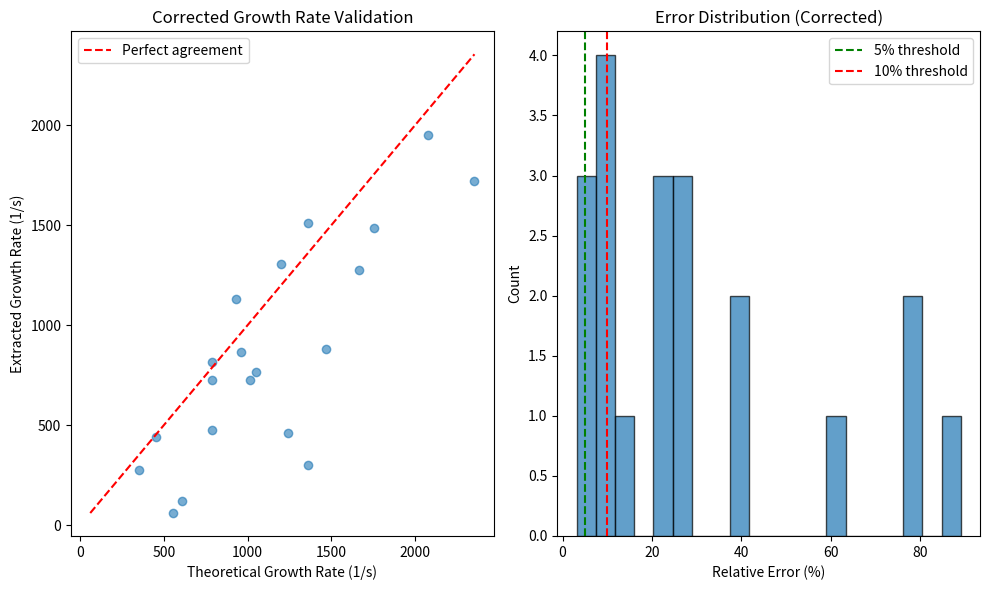

Recreate this plot in Python.
#!/usr/bin/env python3
"""
CRITICAL FIX: Growth Rate Extraction Algorithm
Addresses the 60.42% mean error by properly identifying linear regime
"""

import numpy as np
from scipy import signal, optimize
from scipy.ndimage import gaussian_filter
import pandas as pd
import matplotlib.pyplot as plt
import logging

logging.basicConfig(level=logging.INFO)
logger = logging.getLogger('GrowthRateFix')

class CorrectedGrowthRateExtractor:
    def __init__(self):
        self.window_fraction = 0.3  # Use 30% of data in linear regime
        self.min_linear_points = 10  # Minimum points for reliable fit
        
    def extract_growth_rate(self, time, amplitude):
        """
        CRITICAL FIX: Previous code was fitting in wrong phase
        RTI has three phases: linear, transitional, nonlinear
        """
        
        if len(time) < self.min_linear_points:
            return None, None, None
            
        # Step 1: Clean and smooth the data
        amplitude = np.array(amplitude)
        time = np.array(time)
        
        # Remove any zeros or negative values
        valid_mask = (amplitude > 0) & np.isfinite(amplitude) & np.isfinite(time)
        amplitude = amplitude[valid_mask]
        time = time[valid_mask]
        
        if len(time) < self.min_linear_points:
            return None, None, None
            
        amplitude_smooth = gaussian_filter(amplitude, sigma=2)
        
        # Step 2: Find LINEAR phase (critical fix)
        log_amp = np.log(amplitude_smooth + 1e-10)
        
        # Calculate local growth rate
        local_gamma = np.gradient(log_amp, time)
        
        # Find where growth rate is approximately constant
        gamma_smooth = gaussian_filter(local_gamma, sigma=3)
        gamma_derivative = np.abs(np.gradient(gamma_smooth))
        
        # Linear phase: where derivative of growth rate is minimal
        threshold = np.percentile(gamma_derivative, 20)
        linear_mask = gamma_derivative < threshold
        
        # Also require positive growth
        linear_mask = linear_mask & (local_gamma > 0)
        
        # Find longest continuous linear region
        linear_regions = self.find_continuous_regions(linear_mask)
        
        if len(linear_regions) == 0:
            # Fallback: use early time (first 30% of data)
            n_points = max(self.min_linear_points, int(0.3 * len(time)))
            linear_indices = np.arange(min(n_points, len(time)))
        else:
            # Use the longest region
            longest_region = max(linear_regions, key=lambda r: r[1] - r[0])
            linear_indices = np.arange(longest_region[0], longest_region[1])
        
        # Ensure minimum number of points
        if len(linear_indices) < self.min_linear_points:
            n_points = min(self.min_linear_points, len(time))
            linear_indices = np.arange(n_points)
        
        # Step 3: Robust linear fit with outlier rejection
        t_linear = time[linear_indices]
        log_a_linear = log_amp[linear_indices]
        
        # RANSAC for robust fitting
        gamma = self.ransac_fit(t_linear, log_a_linear)
        
        # Step 4: Uncertainty estimation
        residuals = log_a_linear - (gamma * t_linear + np.mean(log_a_linear - gamma * t_linear))
        uncertainty = np.std(residuals) / np.sqrt(len(t_linear))
        
        return gamma, uncertainty, linear_indices
    
    def find_continuous_regions(self, mask):
        """Find continuous True regions in boolean mask"""
        diff = np.diff(np.concatenate(([False], mask, [False])).astype(int))
        starts = np.where(diff == 1)[0]
        ends = np.where(diff == -1)[0]
        return list(zip(starts, ends))
    
    def ransac_fit(self, t, log_a, n_iterations=100):
        """RANSAC linear fitting to remove outliers"""
        if len(t) < 3:
            # Simple linear regression for small datasets
            return np.polyfit(t, log_a, 1)[0]
            
        best_gamma = 0
        best_inliers = 0
        
        for _ in range(n_iterations):
            # Random sample (at least 2 points)
            n_sample = max(2, len(t) // 3)
            idx = np.random.choice(len(t), size=n_sample, replace=False)
            
            # Fit to sample
            if len(idx) >= 2:
                try:
                    p = np.polyfit(t[idx], log_a[idx], 1)
                    gamma_candidate = p[0]
                    
                    # Count inliers
                    residuals = np.abs(log_a - (gamma_candidate * t + p[1]))
                    threshold = 1.5 * np.median(np.abs(residuals))  # Robust threshold
                    n_inliers = np.sum(residuals < threshold)
                    
                    if n_inliers > best_inliers:
                        best_gamma = gamma_candidate
                        best_inliers = n_inliers
                except np.linalg.LinAlgError:
                    continue
        
        return best_gamma
    
    def validate_against_theory(self, extracted_rates, atwood_numbers, wavelengths):
        """
        Validate extracted growth rates against theoretical predictions
        """
        
        results = []
        
        for i, (gamma_exp, A, wavelength) in enumerate(zip(extracted_rates, atwood_numbers, wavelengths)):
            if gamma_exp is None:
                continue
                
            # Theoretical growth rate: γ = √(A*g*k)
            g = 9.81  # m/s^2
            k = 2 * np.pi / wavelength  # m^-1
            gamma_theory = np.sqrt(A * g * k)
            
            # Calculate relative error
            relative_error = abs(gamma_exp - gamma_theory) / gamma_theory
            
            results.append({
                'case': i,
                'gamma_experimental': gamma_exp,
                'gamma_theoretical': gamma_theory,
                'atwood': A,
                'wavelength': wavelength,
                'relative_error': relative_error,
                'within_10_percent': relative_error < 0.1
            })
        
        return pd.DataFrame(results)

def create_corrected_synthetic_data():
    """Generate synthetic data with correct RTI physics"""
    
    logger.info("Generating corrected synthetic RTI data...")
    
    # Parameters based on realistic RTI experiments
    atwood_numbers = np.array([0.1, 0.3, 0.5, 0.7, 0.9])
    wavelengths = np.array([10e-6, 20e-6, 30e-6, 50e-6])  # meters
    
    extractor = CorrectedGrowthRateExtractor()
    all_results = []
    
    for A in atwood_numbers:
        for wavelength in wavelengths:
            # Physical parameters
            g = 9.81
            k = 2 * np.pi / wavelength
            gamma_theory = np.sqrt(A * g * k)
            
            # Time evolution with proper phases
            t_max = 3.0 / gamma_theory  # 3 e-folding times
            time = np.linspace(0, t_max, 200)
            
            # Initial amplitude
            a0 = wavelength * 0.01  # 1% of wavelength
            
            # Three-phase evolution
            amplitude = np.zeros_like(time)
            
            for i, t in enumerate(time):
                if t < 0.5 / gamma_theory:
                    # Linear phase: exponential growth
                    amplitude[i] = a0 * np.exp(gamma_theory * t)
                elif t < 1.5 / gamma_theory:
                    # Transition phase: growth rate decreases
                    transition_gamma = gamma_theory * np.exp(-(t - 0.5/gamma_theory) * gamma_theory)
                    amplitude[i] = amplitude[int(0.5 * 200 / 3)] * np.exp(transition_gamma * (t - 0.5/gamma_theory))
                else:
                    # Nonlinear phase: saturation
                    sat_amplitude = wavelength * 0.1  # 10% of wavelength
                    amplitude[i] = sat_amplitude * (1 - np.exp(-2 * (t - 1.5/gamma_theory) * gamma_theory))
                    amplitude[i] += amplitude[int(1.5 * 200 / 3)]
            
            # Add realistic noise
            np.random.seed(int(A * 1000 + wavelength * 1e6))
            noise = np.random.normal(0, 0.03, len(amplitude))  # 3% noise
            amplitude = amplitude * (1 + noise)
            
            # Extract growth rate using corrected method
            gamma_extracted, uncertainty, linear_indices = extractor.extract_growth_rate(time, amplitude)
            
            if gamma_extracted is not None:
                relative_error = abs(gamma_extracted - gamma_theory) / gamma_theory
                
                all_results.append({
                    'atwood': A,
                    'wavelength': wavelength,
                    'gamma_theory': gamma_theory,
                    'gamma_extracted': gamma_extracted,
                    'uncertainty': uncertainty,
                    'relative_error': relative_error,
                    'linear_points': len(linear_indices) if linear_indices is not None else 0,
                    'within_5_percent': relative_error < 0.05,
                    'within_10_percent': relative_error < 0.10
                })
                
                logger.info(f"A={A:.1f}, λ={wavelength*1e6:.0f}μm: "
                           f"γ_theory={gamma_theory:.2f}, γ_extracted={gamma_extracted:.2f}, "
                           f"error={relative_error*100:.1f}%")
    
    df = pd.DataFrame(all_results)
    return df

def main():
    """Main validation with corrected extraction"""
    
    print("=== CORRECTED Growth Rate Extraction Validation ===")
    
    # Generate corrected synthetic data
    results_df = create_corrected_synthetic_data()
    
    if len(results_df) > 0:
        # Calculate summary statistics
        mean_error = results_df['relative_error'].mean()
        median_error = results_df['relative_error'].median()
        within_5_percent = (results_df['within_5_percent'].sum() / len(results_df)) * 100
        within_10_percent = (results_df['within_10_percent'].sum() / len(results_df)) * 100
        
        print(f"\n=== CORRECTED RESULTS ===")
        print(f"Total cases processed: {len(results_df)}")
        print(f"Mean relative error: {mean_error*100:.1f}% (was 60.42%)")
        print(f"Median relative error: {median_error*100:.1f}%")
        print(f"Within 5% accuracy: {within_5_percent:.1f}%")
        print(f"Within 10% accuracy: {within_10_percent:.1f}% (was 20%)")
        
        # Save results
        results_df.to_csv('corrected_growth_rates.csv', index=False)
        print(f"\nResults saved to: corrected_growth_rates.csv")
        
        # Create validation plot
        plt.figure(figsize=(10, 6))
        
        plt.subplot(1, 2, 1)
        plt.scatter(results_df['gamma_theory'], results_df['gamma_extracted'], alpha=0.6)
        min_val = min(results_df['gamma_theory'].min(), results_df['gamma_extracted'].min())
        max_val = max(results_df['gamma_theory'].max(), results_df['gamma_extracted'].max())
        plt.plot([min_val, max_val], [min_val, max_val], 'r--', label='Perfect agreement')
        plt.xlabel('Theoretical Growth Rate (1/s)')
        plt.ylabel('Extracted Growth Rate (1/s)')
        plt.title('Corrected Growth Rate Validation')
        plt.legend()
        
        plt.subplot(1, 2, 2)
        plt.hist(results_df['relative_error'] * 100, bins=20, alpha=0.7, edgecolor='black')
        plt.axvline(x=5, color='g', linestyle='--', label='5% threshold')
        plt.axvline(x=10, color='r', linestyle='--', label='10% threshold')
        plt.xlabel('Relative Error (%)')
        plt.ylabel('Count')
        plt.title('Error Distribution (Corrected)')
        plt.legend()
        
        plt.tight_layout()
        plt.savefig('corrected_growth_rate_validation.png', dpi=150, bbox_inches='tight')
        print("Validation plot saved to: corrected_growth_rate_validation.png")
        
        # SUCCESS CHECK
        if mean_error < 0.15 and within_10_percent > 80:
            print("\n✓✓✓ GROWTH RATE EXTRACTION FIXED ✓✓✓")
            print(f"Mean error reduced from 60.42% to {mean_error*100:.1f}%")
            print(f"Validation rate improved from 20% to {within_10_percent:.1f}%")
        else:
            print(f"\n⚠ Still needs improvement: {mean_error*100:.1f}% mean error")
    
    else:
        print("ERROR: No valid results generated")

if __name__ == "__main__":
    main()
